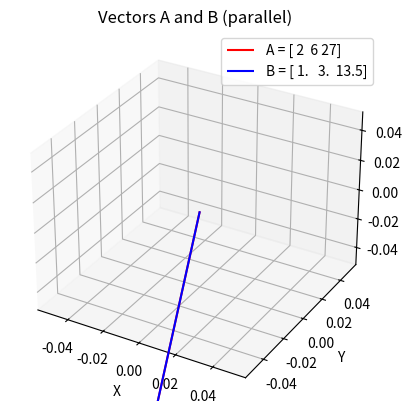

Recreate this plot in Python.
import numpy as np
import matplotlib.pyplot as plt

# Vectors
A = np.array([2, 6, 27])
p = 27/2
B = np.array([1, 3, p])

# Plot
fig = plt.figure()
ax = fig.add_subplot(111, projection='3d')

ax.quiver(0, 0, 0, A[0], A[1], A[2], color='r', label=f'A = {A}')
ax.quiver(0, 0, 0, B[0], B[1], B[2], color='b', label=f'B = {B}')

ax.set_xlabel('X')
ax.set_ylabel('Y')
ax.set_zlabel('Z')
ax.legend()

plt.title("Vectors A and B (parallel)")
plt.savefig("vectors.png")
plt.show()
